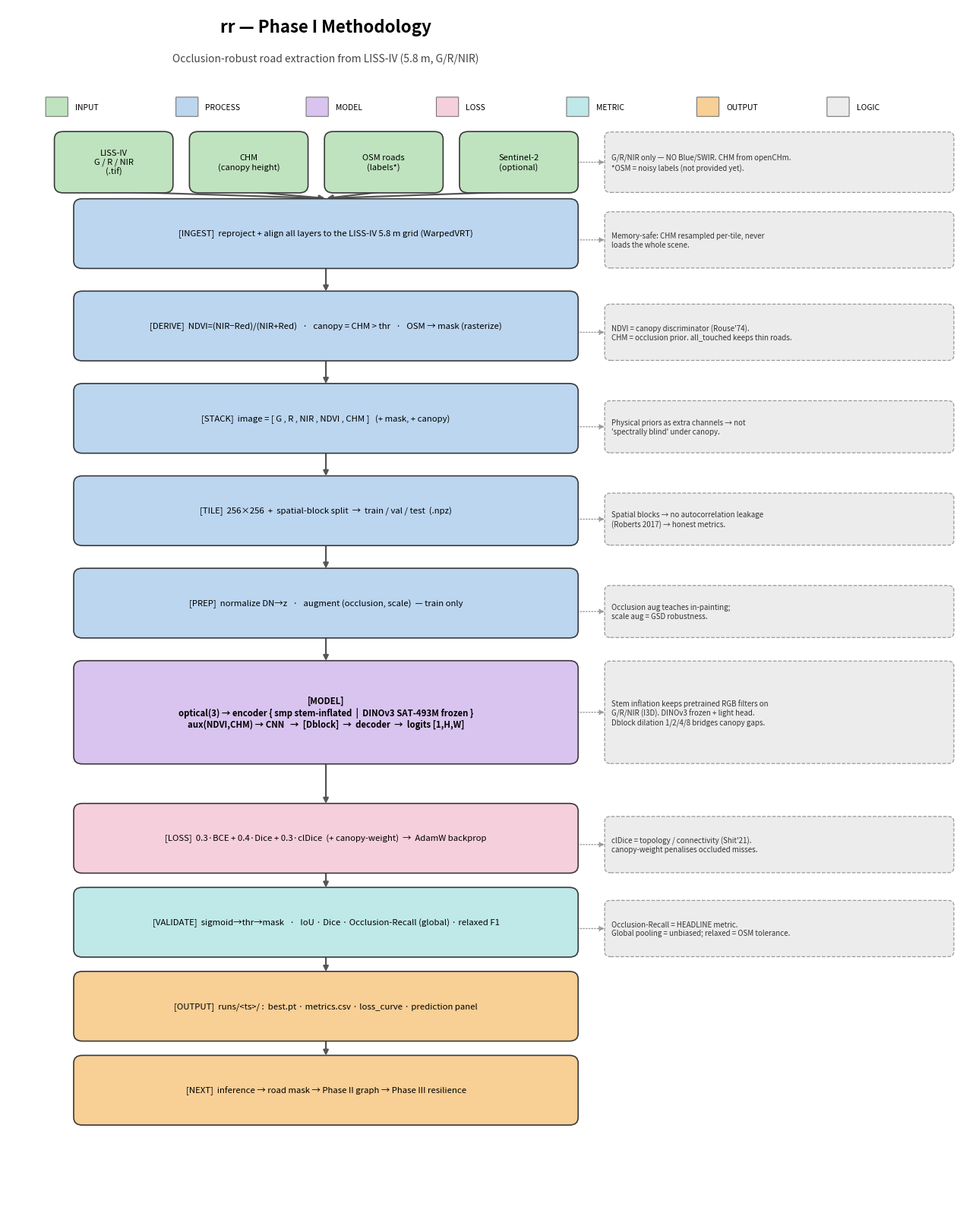

The matplotlib source for this figure: (Note: this script raises an exception after producing the figure.)
"""Render the rr Phase-I methodology as a labelled flowchart (PNG + PDF).

Color key: INPUT (green) -> PROCESS (blue) -> MODEL (purple) -> LOSS (pink) ->
METRIC (teal) -> OUTPUT (orange); LOGIC/rationale notes (grey, dashed) on the right.
Run:  python docs/make_methodology_fig.py
"""
from pathlib import Path

import matplotlib.pyplot as plt
from matplotlib.patches import FancyBboxPatch

C = {  # category fills
    "in": "#bfe3bf", "proc": "#bcd6f0", "model": "#d9c4ef",
    "loss": "#f6cfdd", "metric": "#bfe8e8", "out": "#f8cf95", "logic": "#ececec",
}


def box(ax, x, y, w, h, text, fc, fs=8.5, bold=False, italic=False, ec="#3a3a3a"):
    ax.add_patch(FancyBboxPatch((x, y), w, h, boxstyle="round,pad=0.15,rounding_size=0.9",
                                fc=fc, ec=ec, lw=1.2, zorder=2))
    ax.text(x + w / 2, y + h / 2, text, ha="center", va="center", fontsize=fs,
            fontweight="bold" if bold else "normal",
            fontstyle="italic" if italic else "normal", zorder=3)


def lbox(ax, x, y, w, h, text):  # logic / rationale note
    ax.add_patch(FancyBboxPatch((x, y), w, h, boxstyle="round,pad=0.1,rounding_size=0.6",
                                fc=C["logic"], ec="#999", lw=0.9, ls="--", zorder=2))
    ax.text(x + 0.6, y + h / 2, text, ha="left", va="center", fontsize=7.0,
            fontstyle="italic", color="#333", zorder=3)


def arrow(ax, x1, y1, x2, y2, ls="-", color="#555", lw=1.6):
    ax.annotate("", xy=(x2, y2), xytext=(x1, y1), zorder=1,
                arrowprops=dict(arrowstyle="-|>", color=color, lw=lw, ls=ls,
                                shrinkA=1, shrinkB=1))


fig, ax = plt.subplots(figsize=(13, 16))
ax.set_xlim(0, 100); ax.set_ylim(8, 150); ax.axis("off")

ax.text(33, 147, "rr — Phase I Methodology", ha="center", fontsize=16, fontweight="bold")
ax.text(33, 143.5, "Occlusion-robust road extraction from LISS-IV (5.8 m, G/R/NIR)",
        ha="center", fontsize=10, color="#444")

# legend
leg = [("INPUT", "in"), ("PROCESS", "proc"), ("MODEL", "model"),
       ("LOSS", "loss"), ("METRIC", "metric"), ("OUTPUT", "out"), ("LOGIC", "logic")]
for i, (name, k) in enumerate(leg):
    lx = 4 + i * 13.5
    ax.add_patch(FancyBboxPatch((lx, 137), 2.2, 2.2, boxstyle="round,pad=0.05",
                                fc=C[k], ec="#777", lw=0.8))
    ax.text(lx + 3, 138.1, name, fontsize=7.5, va="center")

# ---- INPUTS row ----
inputs = [
    (5, "LISS-IV\nG / R / NIR\n(.tif)"),
    (19, "CHM\n(canopy height)"),
    (33, "OSM roads\n(labels*)"),
    (47, "Sentinel-2\n(optional)"),
]
for ix, t in inputs:
    box(ax, ix, 128, 12, 7, t, C["in"], fs=8)

# ---- spine boxes (x centred 33, width 52 -> 7..59) ----
SX, SW = 7, 52
spine = [
    (119, 8, C["proc"], "[INGEST]  reproject + align all layers to the LISS-IV 5.8 m grid (WarpedVRT)"),
    (108, 8, C["proc"], "[DERIVE]  NDVI=(NIR−Red)/(NIR+Red)   ·   canopy = CHM > thr   ·   OSM → mask (rasterize)"),
    (97, 8, C["proc"], "[STACK]  image = [ G , R , NIR , NDVI , CHM ]   (+ mask, + canopy)"),
    (86, 8, C["proc"], "[TILE]  256×256  +  spatial-block split  →  train / val / test  (.npz)"),
    (75, 8, C["proc"], "[PREP]  normalize DN→z   ·   augment (occlusion, scale)  — train only"),
    (60, 12, C["model"], "[MODEL]\noptical(3) → encoder { smp stem-inflated  |  DINOv3 SAT-493M frozen }\naux(NDVI,CHM) → CNN   →  [Dblock]  →  decoder  →  logits [1,H,W]"),
    (47, 8, C["loss"], "[LOSS]  0.3·BCE + 0.4·Dice + 0.3·clDice  (+ canopy-weight)  →  AdamW backprop"),
    (37, 8, C["metric"], "[VALIDATE]  sigmoid→thr→mask   ·   IoU · Dice · Occlusion-Recall (global) · relaxed F1"),
    (27, 8, C["out"], "[OUTPUT]  runs/<ts>/ :  best.pt · metrics.csv · loss_curve · prediction panel"),
    (17, 8, C["out"], "[NEXT]  inference → road mask → Phase II graph → Phase III resilience"),
]
ys = []
for (y, h, fc, t) in spine:
    box(ax, SX, y, SW, h, t, fc, fs=8.2, bold=(fc in (C["model"], C["out"]) and "MODEL" in t))
    ys.append((y, h))

# inputs -> ingest
for ix, _ in inputs:
    arrow(ax, ix + 6, 128, 33, 127.2)
# spine arrows (top edge of next from bottom edge of prev)
for i in range(len(spine) - 1):
    y_top, h_top = ys[i]
    y_bot, _ = ys[i + 1]
    arrow(ax, 33, y_top, 33, y_bot + ys[i + 1][1])

# ---- LOGIC notes (right column x=62, w=36) ----
LX, LW = 62, 36
notes = [
    (128, 7, "G/R/NIR only — NO Blue/SWIR. CHM from openCHm.\n*OSM = noisy labels (not provided yet)."),
    (119, 6.5, "Memory-safe: CHM resampled per-tile, never\nloads the whole scene."),
    (108, 6.5, "NDVI = canopy discriminator (Rouse'74).\nCHM = occlusion prior. all_touched keeps thin roads."),
    (97, 6, "Physical priors as extra channels → not\n'spectrally blind' under canopy."),
    (86, 6, "Spatial blocks → no autocorrelation leakage\n(Roberts 2017) → honest metrics."),
    (75, 6, "Occlusion aug teaches in-painting;\nscale aug = GSD robustness."),
    (60, 12, "Stem inflation keeps pretrained RGB filters on\nG/R/NIR (I3D). DINOv3 frozen + light head.\nDblock dilation 1/2/4/8 bridges canopy gaps."),
    (47, 6.5, "clDice = topology / connectivity (Shit'21).\ncanopy-weight penalises occluded misses."),
    (37, 6.5, "Occlusion-Recall = HEADLINE metric.\nGlobal pooling = unbiased; relaxed = OSM tolerance."),
]
for (y, h, t) in notes:
    lbox(ax, LX, y, LW, h, t)
    arrow(ax, 59, y + h / 2, LX, y + h / 2, ls=":", color="#999", lw=1.0)

fig.tight_layout()
out = Path(__file__).resolve().parent
fig.savefig(out / "rr_methodology.png", dpi=200, bbox_inches="tight")
fig.savefig(out / "rr_methodology.pdf", bbox_inches="tight")
print(f"wrote {out/'rr_methodology.png'}")
